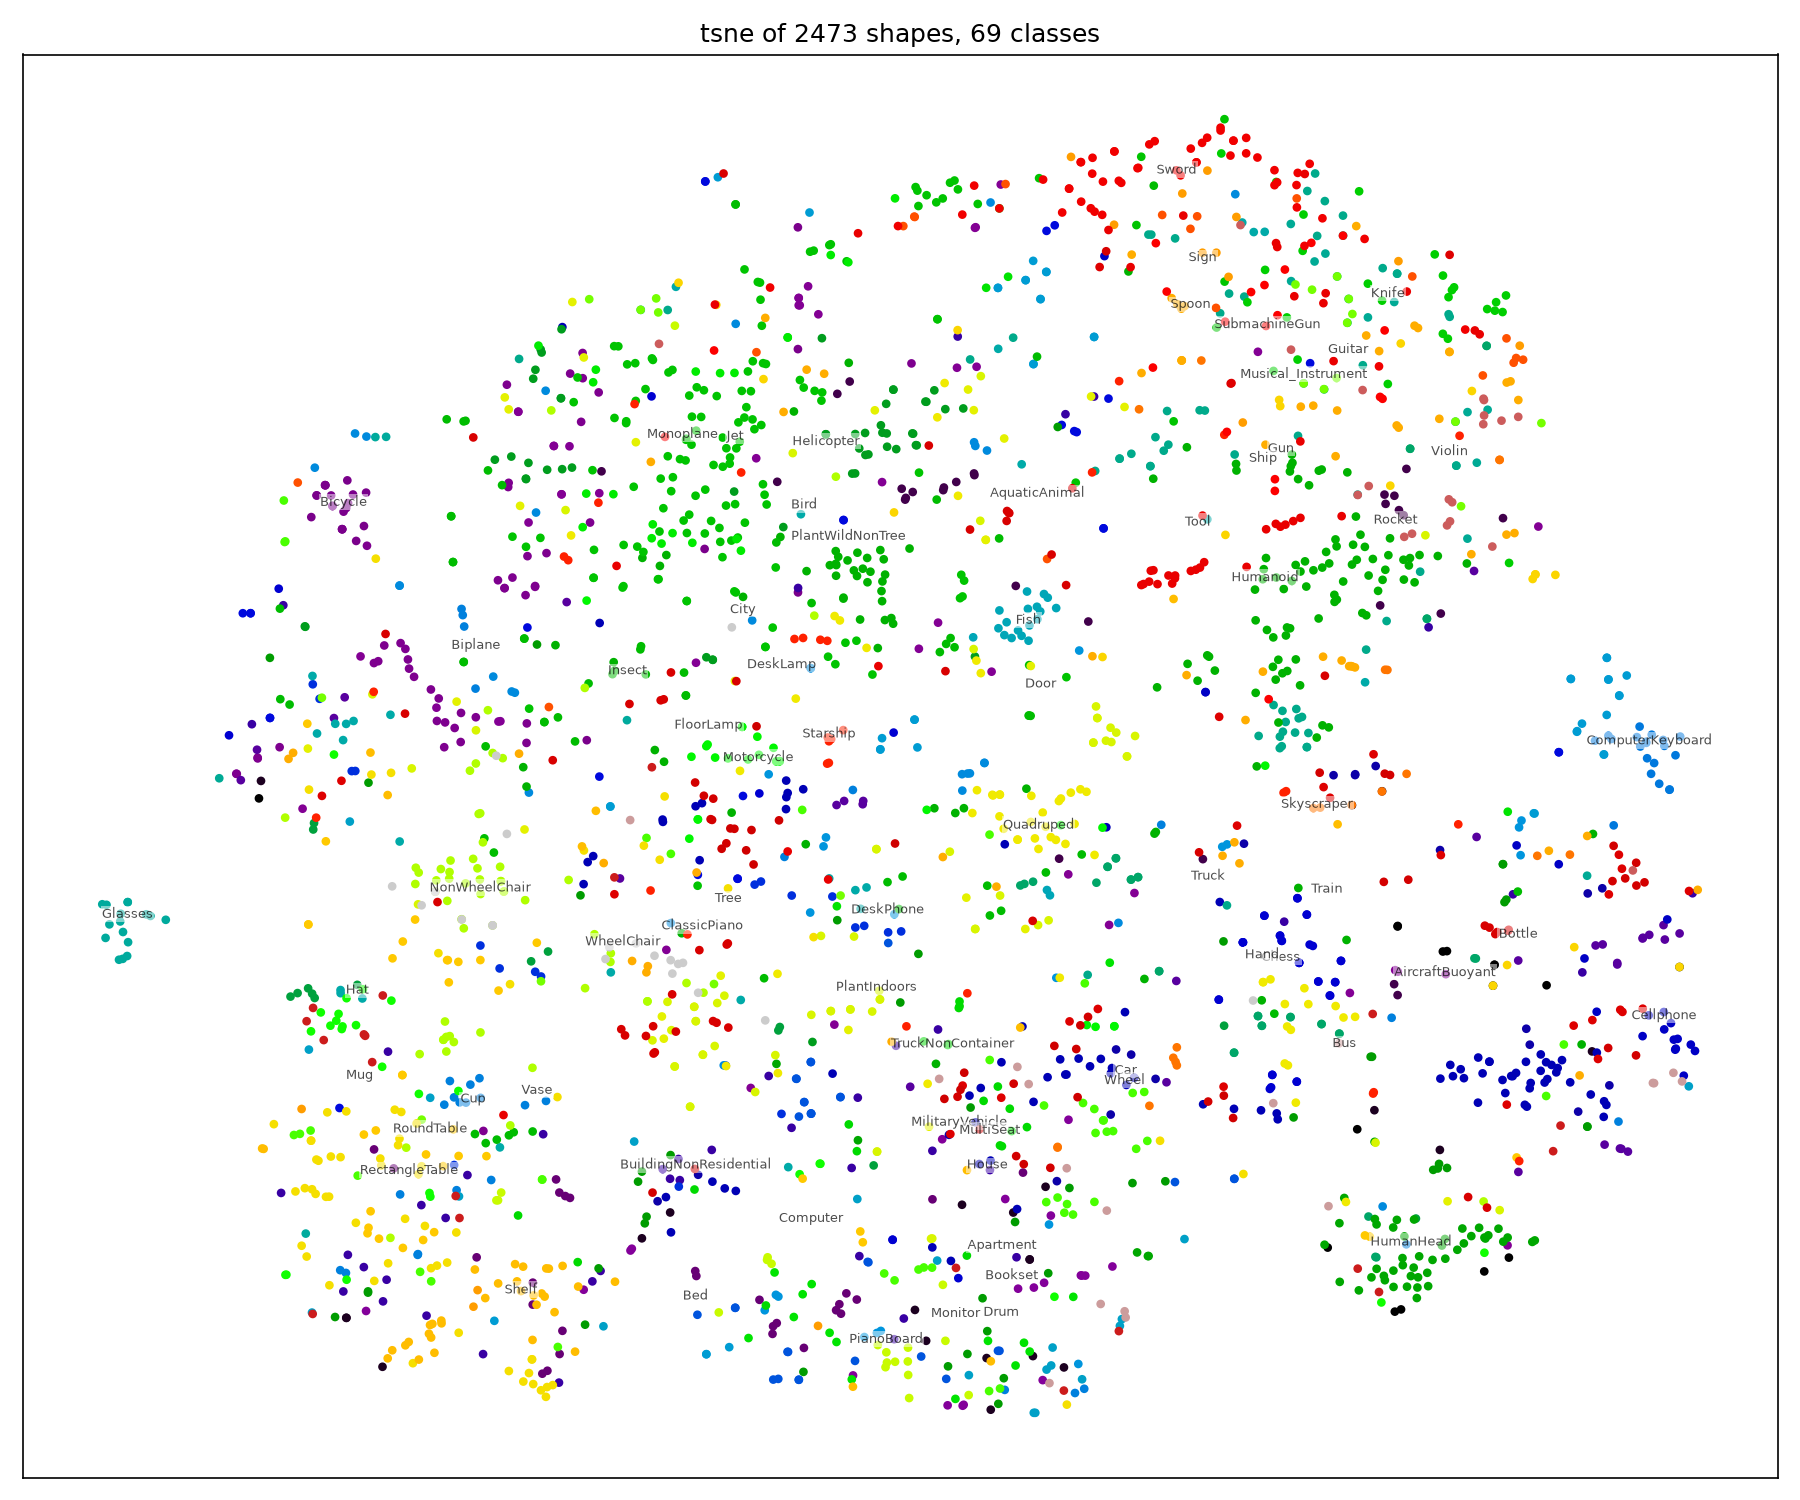

Values plotted in this chart, from the file beside it:
path, class, x, y
out/normalised/AircraftBuoyant/m1337.obj, AircraftBuoyant, 27.54, -49.35
out/normalised/AircraftBuoyant/m1338.obj, AircraftBuoyant, 27.17, -49.56
out/normalised/AircraftBuoyant/m1339.obj, AircraftBuoyant, 24.93, -31.91
out/normalised/AircraftBuoyant/m1340.obj, AircraftBuoyant, 27.34, -12.29
out/normalised/AircraftBuoyant/m1341.obj, AircraftBuoyant, 27.34, -12.24
out/normalised/AircraftBuoyant/m1342.obj, AircraftBuoyant, 33.98, -44.33
out/normalised/AircraftBuoyant/m1343.obj, AircraftBuoyant, 23.17, -43.36
out/normalised/AircraftBuoyant/m1344.obj, AircraftBuoyant, 32.51, -45.67
out/normalised/AircraftBuoyant/m1345.obj, AircraftBuoyant, -40.61, 0.1012
out/normalised/AircraftBuoyant/m1346.obj, AircraftBuoyant, 33.12, -16.01
out/normalised/AircraftBuoyant/m1347.obj, AircraftBuoyant, 36.23, -17.98
out/normalised/AircraftBuoyant/m1348.obj, AircraftBuoyant, 33.12, -16
out/normalised/AircraftBuoyant/m1349.obj, AircraftBuoyant, 30.04, -14.72
out/normalised/AircraftBuoyant/m1350.obj, AircraftBuoyant, 30.28, -14.68
out/normalised/AircraftBuoyant/m1351.obj, AircraftBuoyant, 44.16, -16.22
out/normalised/AircraftBuoyant/m1352.obj, AircraftBuoyant, 33.03, -18.02
out/normalised/Apartment/D00045.obj, Apartment, -1.466, -49.4
out/normalised/Apartment/D00086.obj, Apartment, 25.95, -30.07
out/normalised/Apartment/D00138.obj, Apartment, -33.24, -54.9
out/normalised/Apartment/D00156.obj, Apartment, -35.39, -50.16
out/normalised/Apartment/D00310.obj, Apartment, 6.329, -37.48
out/normalised/Apartment/D00348.obj, Apartment, -0.7977, -52.38
out/normalised/Apartment/D00366.obj, Apartment, 5.574, -53.86
out/normalised/Apartment/D00478.obj, Apartment, 5.381, -44.51
out/normalised/Apartment/D00496.obj, Apartment, 2.811, -54.05
out/normalised/Apartment/D00626.obj, Apartment, -40.49, 1.791
out/normalised/Apartment/D00639.obj, Apartment, 4.4, -39.97
out/normalised/Apartment/D00651.obj, Apartment, -35.4, -50.16
out/normalised/Apartment/D00681.obj, Apartment, -17.76, -42.47
out/normalised/Apartment/D00780.obj, Apartment, 1.343, -39.22
out/normalised/Apartment/D00792.obj, Apartment, 3.058, -59.05
out/normalised/Apartment/D00859.obj, Apartment, 38.94, -24.38
out/normalised/Apartment/D00860.obj, Apartment, 5.383, -44.51
out/normalised/Apartment/D00869.obj, Apartment, 7.425, -54.96
out/normalised/Apartment/D00921.obj, Apartment, 29.86, -33.91
out/normalised/Apartment/m463.obj, Apartment, -16.07, -39.97
out/normalised/Apartment/m464.obj, Apartment, 24.61, -0.5603
out/normalised/Apartment/m465.obj, Apartment, 26.41, 0.7889
out/normalised/AquaticAnimal/m53.obj, AquaticAnimal, 26.56, 29.5
out/normalised/AquaticAnimal/m54.obj, AquaticAnimal, 27.42, 27.99
out/normalised/AquaticAnimal/m55.obj, AquaticAnimal, 26.62, 28.6
out/normalised/AquaticAnimal/m56.obj, AquaticAnimal, 27.86, 31.98
out/normalised/AquaticAnimal/m57.obj, AquaticAnimal, 27.15, 29.38
out/normalised/AquaticAnimal/m58.obj, AquaticAnimal, 27.13, -17.88
out/normalised/AquaticAnimal/m59.obj, AquaticAnimal, 33.63, 27.22
out/normalised/AquaticAnimal/m60.obj, AquaticAnimal, 4.551, 20.66
out/normalised/AquaticAnimal/m61.obj, AquaticAnimal, 29.92, 17.99
out/normalised/AquaticAnimal/m62.obj, AquaticAnimal, 26.3, 18.77
out/normalised/AquaticAnimal/m63.obj, AquaticAnimal, 27.34, -18.93
out/normalised/AquaticAnimal/m65.obj, AquaticAnimal, -20.17, 31.75
out/normalised/AquaticAnimal/m66.obj, AquaticAnimal, 15.72, -5.777
out/normalised/AquaticAnimal/m67.obj, AquaticAnimal, 27.7, 27.5
out/normalised/AquaticAnimal/m68.obj, AquaticAnimal, -6.099, 39.25
out/normalised/AquaticAnimal/m69.obj, AquaticAnimal, -2.051, 29.01
out/normalised/AquaticAnimal/m70.obj, AquaticAnimal, -1.599, 29.75
out/normalised/AquaticAnimal/m71.obj, AquaticAnimal, 8.88, 17.21
out/normalised/AquaticAnimal/m72.obj, AquaticAnimal, -2.012, 29.18
out/normalised/AquaticAnimal/m73.obj, AquaticAnimal, 7.138, -5.733
out/normalised/AquaticAnimal/m74.obj, AquaticAnimal, 2.059, 31.54
out/normalised/AquaticAnimal/m75.obj, AquaticAnimal, -2.256, 30.06
... 2,413 more rows
